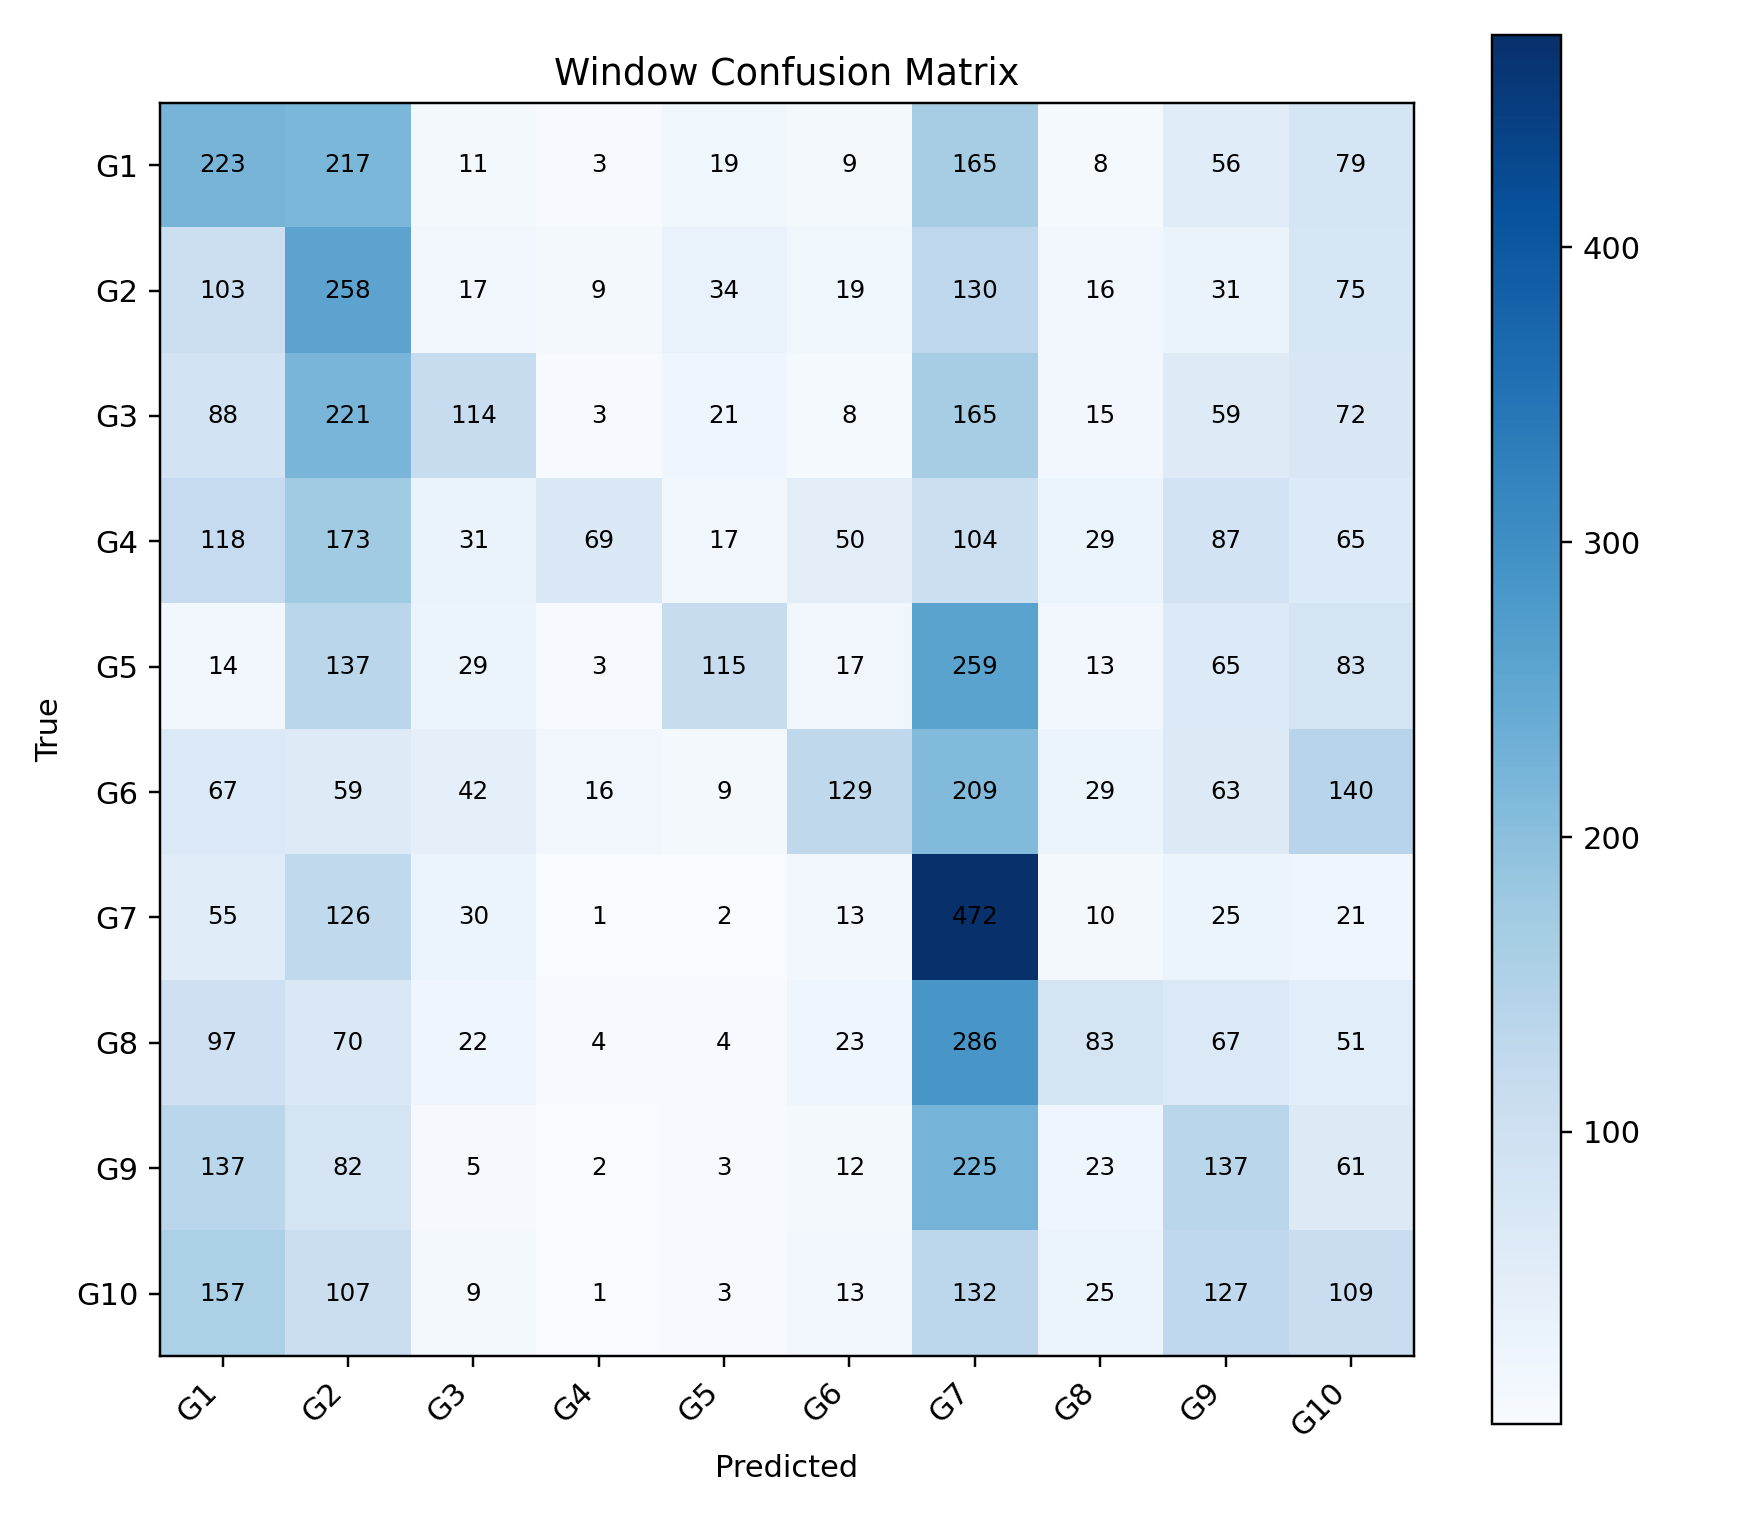

Values plotted in this chart, from the file beside it:
, G1, G2, G3, G4, G5, G6, G7, G8, G9, G10
G1, 223, 217, 11, 3, 19, 9, 165, 8, 56, 79
G2, 103, 258, 17, 9, 34, 19, 130, 16, 31, 75
G3, 88, 221, 114, 3, 21, 8, 165, 15, 59, 72
G4, 118, 173, 31, 69, 17, 50, 104, 29, 87, 65
G5, 14, 137, 29, 3, 115, 17, 259, 13, 65, 83
G6, 67, 59, 42, 16, 9, 129, 209, 29, 63, 140
G7, 55, 126, 30, 1, 2, 13, 472, 10, 25, 21
G8, 97, 70, 22, 4, 4, 23, 286, 83, 67, 51
G9, 137, 82, 5, 2, 3, 12, 225, 23, 137, 61
G10, 157, 107, 9, 1, 3, 13, 132, 25, 127, 109
